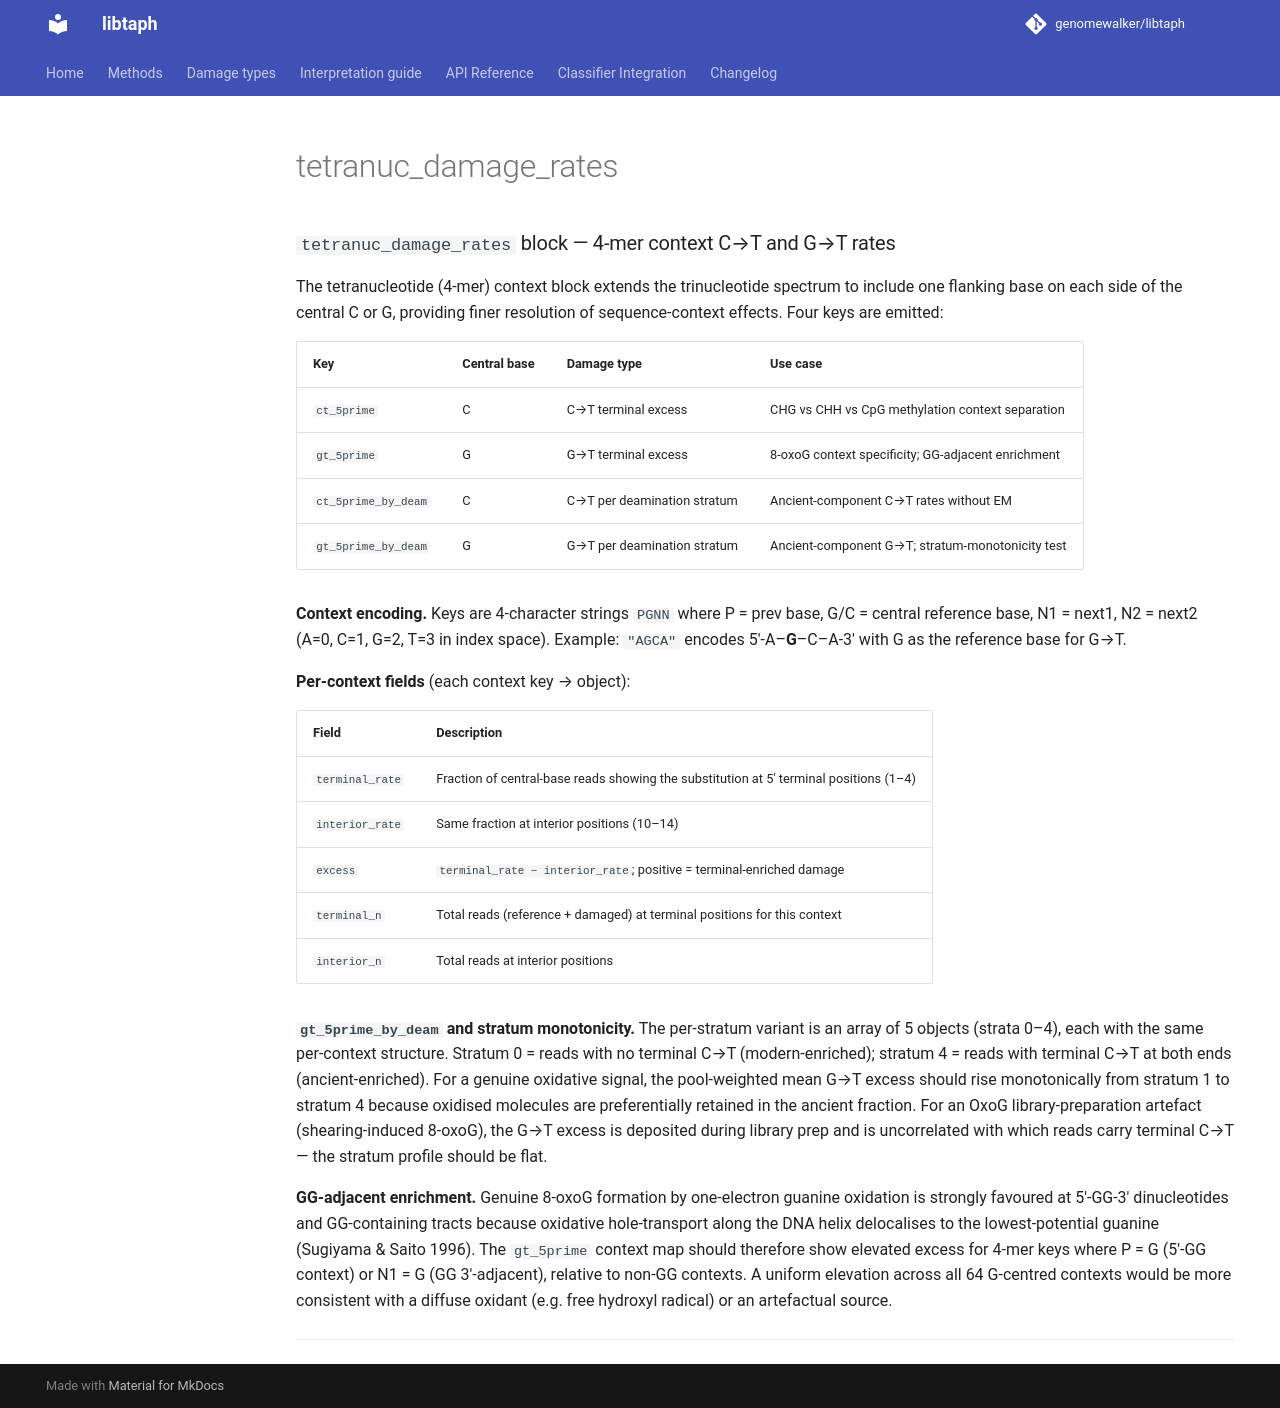

repository: genomewalker/libtaph · page: fields/tetranuc_damage_rates/index.html · generator: mkdocs

---
type: libtaph-json-field
title: tetranuc_damage_rates
tier: diagnostics
estimand: per-tetranucleotide context damage rates (900+ sub-fields)
stability: experimental
emitted_by: profile_json.cpp
---

### `tetranuc_damage_rates` block — 4-mer context C→T and G→T rates

The tetranucleotide (4-mer) context block extends the trinucleotide spectrum to include
one flanking base on each side of the central C or G, providing finer resolution of
sequence-context effects. Four keys are emitted:

| Key | Central base | Damage type | Use case |
|-----|-------------|-------------|----------|
| `ct_5prime` | C | C→T terminal excess | CHG vs CHH vs CpG methylation context separation |
| `gt_5prime` | G | G→T terminal excess | 8-oxoG context specificity; GG-adjacent enrichment |
| `ct_5prime_by_deam` | C | C→T per deamination stratum | Ancient-component C→T rates without EM |
| `gt_5prime_by_deam` | G | G→T per deamination stratum | Ancient-component G→T; stratum-monotonicity test |

**Context encoding.** Keys are 4-character strings `PGNN` where P = prev base, G/C =
central reference base, N1 = next1, N2 = next2 (A=0, C=1, G=2, T=3 in index space).
Example: `"AGCA"` encodes 5′-A–**G**–C–A-3′ with G as the reference base for G→T.

**Per-context fields** (each context key → object):

| Field | Description |
|-------|-------------|
| `terminal_rate` | Fraction of central-base reads showing the substitution at 5′ terminal positions (1–4) |
| `interior_rate` | Same fraction at interior positions (10–14) |
| `excess` | `terminal_rate − interior_rate`; positive = terminal-enriched damage |
| `terminal_n` | Total reads (reference + damaged) at terminal positions for this context |
| `interior_n` | Total reads at interior positions |

**`gt_5prime_by_deam` and stratum monotonicity.** The per-stratum variant is an array of
5 objects (strata 0–4), each with the same per-context structure. Stratum 0 = reads with
no terminal C→T (modern-enriched); stratum 4 = reads with terminal C→T at both ends
(ancient-enriched). For a genuine oxidative signal, the pool-weighted mean G→T excess
should rise monotonically from stratum 1 to stratum 4 because oxidised molecules are
preferentially retained in the ancient fraction. For an OxoG library-preparation artefact
(shearing-induced 8-oxoG), the G→T excess is deposited during library prep and is
uncorrelated with which reads carry terminal C→T — the stratum profile should be flat.

**GG-adjacent enrichment.** Genuine 8-oxoG formation by one-electron guanine oxidation
is strongly favoured at 5′-GG-3′ dinucleotides and GG-containing tracts because
oxidative hole-transport along the DNA helix delocalises to the lowest-potential
guanine (Sugiyama & Saito 1996). The `gt_5prime` context map should therefore show
elevated excess for 4-mer keys where P = G (5′-GG context) or N1 = G (GG 3′-adjacent),
relative to non-GG contexts. A uniform elevation across all 64 G-centred contexts would
be more consistent with a diffuse oxidant (e.g. free hydroxyl radical) or an
artefactual source.

---
